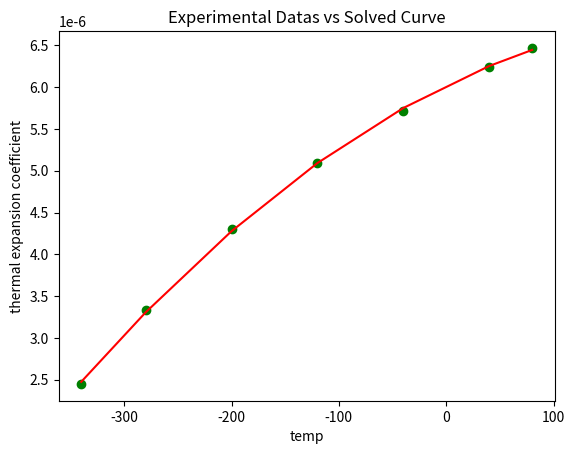

This figure's Python source:
import numpy as np
import math
import matplotlib.pyplot as plt


# def plotGraph():
#     xvalues = np.arange(1900, 2010, 10)
#     yvalues = np.array([10.3, 13.5, 13.9, 14.2, 11.6, 10.3, 9.7, 9.6, 14.1, 19.8, 31.1])
#     plt.plot(xvalues, yvalues, marker='o')
#
#     font1 = {'family': 'Algerian', 'color': 'red', 'size': '18'}
#
#     plt.xlabel("x-axis")
#     plt.ylabel("y-axis")
#
#     plt.axhline(y=0, c='#606060')
#     plt.axvline(x=1900, c='#606060')
#     plt.grid()
#     plt.title("Curve Fitting", fontdict=font1)
#     plt.show()
#
#
# if __name__ == '__main__':
#     plotGraph()

import numpy as np


def pivotForwardElimination(mat_a, mat_b, pivotRow, numOfVar):

    largestRow = pivotRow

    # find index of largest abs value of mat_a[pivotRow -> numOfVar][pivotRow]
    for currRow in range(pivotRow, numOfVar):
        if (abs(mat_a[currRow][pivotRow]) > abs(mat_a[largestRow][pivotRow])):
            largestRow = currRow

    # swap pivotRow with largestRow
    mat_a[[pivotRow, largestRow]] = mat_a[[largestRow, pivotRow]]
    mat_b[[pivotRow, largestRow]] = mat_b[[largestRow, pivotRow]]

    return mat_a, mat_b


def BackSubstitution(mat_a, mat_b, mat_res, numOfVar):

    # back substitution loop, we loop for numOfVar time, from back, 0 index so -1
    for variable in range(numOfVar):
        curr_row = numOfVar - 1 - variable

        divider = mat_a[curr_row][curr_row]

        upper_one = mat_b[curr_row][0]
        upper_two = 0

        if (curr_row < numOfVar - 1):
            for moreRow in range(curr_row + 1, numOfVar):
                upper_two += mat_a[curr_row][moreRow] * mat_res[moreRow][0]

        mat_res[curr_row][0] = (upper_one - upper_two) / divider

    return mat_res


def ForwardElimination(mat_a, mat_b, numOfVar, pivot=True, showall=True):
    for row in range(numOfVar - 1):
        # track variable for printing information
        subStep = 0

        if (showall):
            print("Step: ", row + 1)

        if (pivot):
            mat_a, mat_b = pivotForwardElimination(mat_a, mat_b, row, numOfVar)

        for nextRow in range(row + 1, numOfVar):
            subStep += 1

            multipler = mat_a[nextRow][row] / mat_a[row][row]

            currA_row = mat_a[row] * multipler
            currB_row = mat_b[row] * multipler

            mat_a[nextRow] -= currA_row
            mat_b[nextRow] -= currB_row

            if (showall):
                print("Sub Step: ", subStep)
                with np.printoptions(precision=4, suppress=True):
                    print("Co-efficient Matrix")
                    print(mat_a)
                    print("Constant matrix")
                    print(mat_b)
                print("\n")

    return mat_a, mat_b


def GaussianElimination(mat_a, mat_b, pivot=True, showAll=True):

    mat_a = np.array(mat_a, dtype=np.double)
    mat_b = np.array(mat_b, dtype=np.double)

    numOfVar, numOfCol = mat_a.shape
    mat_res = np.zeros((numOfVar, 1))

    mat_a, mat_b = ForwardElimination(mat_a, mat_b, numOfVar, pivot, showAll)

    mat_res = BackSubstitution(mat_a, mat_b, mat_res, numOfVar)

    return mat_res


def inputMatrix(rows, cols):
    mat_res = np.zeros((rows, cols))

    for r in range(rows):
        # for c in range(cols):
        mat_res[r] = np.array((input().split()))

    return mat_res

def function(coefficients, x):
    n = len(coefficients)
    y = 0
    for i in range(n):
        y = y + coefficients[i]*(x**i)
    return y

def plotGraph(X, Y) :
    fig = plt.figure()
    ax = fig.add_subplot(111)
    ax.axhline(y=0, color='k')
    ax.axvline(x=1895, color='k')
    plt.xlabel('x-axis')
    plt.ylabel('y-axis')
    plt.title('y = ax^2 + bx + c')
    plt.scatter(X, Y, label='given', color='red', marker='o')
    plt.grid(True, which='both')
    y1 = np.zeros(len(X))
    coefficients = PolynomialRegression(X, Y, 3)
    for i in range (len(x)):
        y1[i] = function(coefficients, X[i])
        #plt.scatter(x, y1, color='green',marker='o')
    plt.plot(X, y1, label='function', color='green', marker='o')
    plt.legend()
    plt.show()

def PolynomialRegression(Xarr, Yarr, order):
    # model: mth order polynomial
    #  y = a_0 + a_1 * x + a_2 * x^2 + a_3 * x^3 + ... + a_m * x^m
    Xarr = np.array(Xarr)
    Yarr = np.array(Yarr)
    total_points = Xarr.size

    coefficient_mat = np.zeros((order+1, order+1), dtype=np.double)
    constant_mat = np.zeros((order + 1, 1), dtype=np.double)

    # fill up coefficient matrix
    # first row special case:
    for row in range(order+1):
        for col in range(order+1):
            if (row == 0 and col == 0):
                coefficient_mat[0][0] = total_points
            else:
                coefficient_mat[row][col] = np.sum(np.power(Xarr, row + col, dtype=np.double))

    # fill up constant matrix
    for row in range(order+1):
        constant_mat[row][0] = np.sum((Yarr * np.power(Xarr, row)))

    # print(coefficient_mat)
    # print(constant_mat)
    # print(np.sum(np.power(Xarr, 2*order, dtype=np.double)))
    return GaussianElimination(coefficient_mat, constant_mat, pivot=True, showAll=False)


temp = [80, 40, -40, -120, -200, -280, -340]
coeff_thermal_expansion = np.array(
    [6.47, 6.24, 5.72, 5.09, 4.30, 3.33, 2.45]) * 1e-6
result = PolynomialRegression(temp, coeff_thermal_expansion, 2)
print(result)

plt.title("Experimental Datas vs Solved Curve")
plt.xlabel("temp")
plt.ylabel("thermal expansion coefficient")

plt.scatter(np.array(temp), np.array(coeff_thermal_expansion), color="green")
# plt.plot(np.array(time), np.array(radiation), color="green")

plt.plot(np.array(temp), result[0][0] + result[1][0] * np.array(temp)
                        + result[2][0] * np.array(temp) * np.array(temp),
                         color="red")

plt.show()

# x = np.array([1900, 1910, 1920, 1930, 1940, 1950, 1960, 1970, 1980, 1990, 2000])
# y = np.array([10.3, 13.5, 13.9, 14.2, 11.6, 10.3, 9.7, 9.6, 14.1, 19.8, 31.1])
# plotGraph(x, y)
# result = PolynomialRegression(x, y, 3)